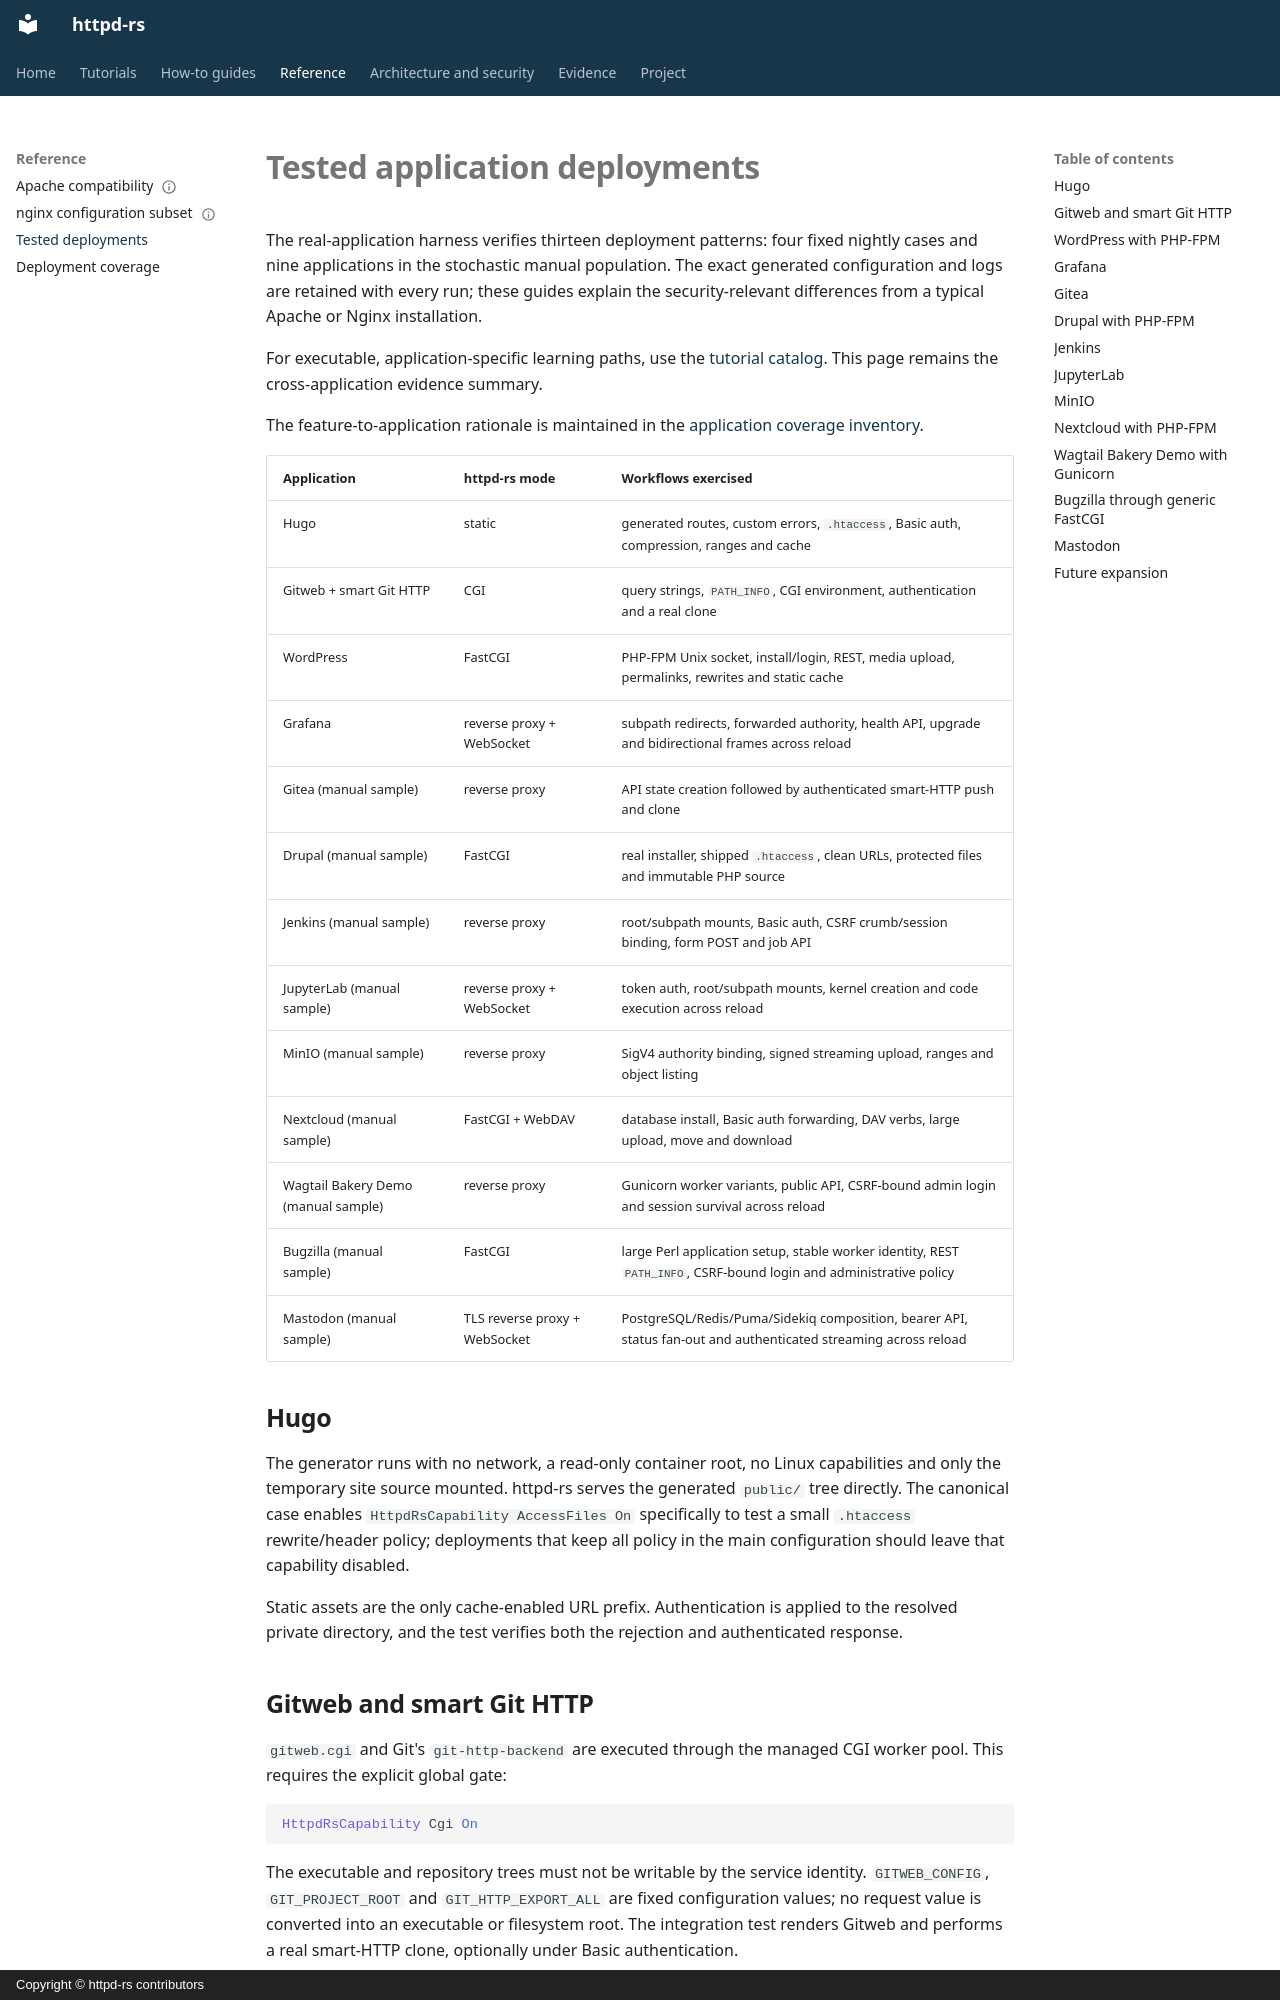

repository: JD-P/httpd-rs · page: deployments/index.html · generator: mkdocs · copyright: Copyright © httpd-rs contributors

# Tested application deployments

The real-application harness verifies thirteen deployment patterns: four fixed
nightly cases and nine applications in the stochastic manual population. The
exact generated configuration and logs are retained with every run; these
guides explain the security-relevant differences from a typical Apache or
Nginx installation.

For executable, application-specific learning paths, use the
[tutorial catalog](../tutorials/README.md). This page remains the cross-application
evidence summary.

The feature-to-application rationale is maintained in the
[application coverage inventory](coverage.md).

| Application | httpd-rs mode | Workflows exercised |
|---|---|---|
| Hugo | static | generated routes, custom errors, `.htaccess`, Basic auth, compression, ranges and cache |
| Gitweb + smart Git HTTP | CGI | query strings, `PATH_INFO`, CGI environment, authentication and a real clone |
| WordPress | FastCGI | PHP-FPM Unix socket, install/login, REST, media upload, permalinks, rewrites and static cache |
| Grafana | reverse proxy + WebSocket | subpath redirects, forwarded authority, health API, upgrade and bidirectional frames across reload |
| Gitea (manual sample) | reverse proxy | API state creation followed by authenticated smart-HTTP push and clone |
| Drupal (manual sample) | FastCGI | real installer, shipped `.htaccess`, clean URLs, protected files and immutable PHP source |
| Jenkins (manual sample) | reverse proxy | root/subpath mounts, Basic auth, CSRF crumb/session binding, form POST and job API |
| JupyterLab (manual sample) | reverse proxy + WebSocket | token auth, root/subpath mounts, kernel creation and code execution across reload |
| MinIO (manual sample) | reverse proxy | SigV4 authority binding, signed streaming upload, ranges and object listing |
| Nextcloud (manual sample) | FastCGI + WebDAV | database install, Basic auth forwarding, DAV verbs, large upload, move and download |
| Wagtail Bakery Demo (manual sample) | reverse proxy | Gunicorn worker variants, public API, CSRF-bound admin login and session survival across reload |
| Bugzilla (manual sample) | FastCGI | large Perl application setup, stable worker identity, REST `PATH_INFO`, CSRF-bound login and administrative policy |
| Mastodon (manual sample) | TLS reverse proxy + WebSocket | PostgreSQL/Redis/Puma/Sidekiq composition, bearer API, status fan-out and authenticated streaming across reload |

## Hugo

The generator runs with no network, a read-only container root, no Linux
capabilities and only the temporary site source mounted. httpd-rs serves the
generated `public/` tree directly. The canonical case enables
`HttpdRsCapability AccessFiles On` specifically to test a small `.htaccess`
rewrite/header policy; deployments that keep all policy in the main
configuration should leave that capability disabled.

Static assets are the only cache-enabled URL prefix. Authentication is applied
to the resolved private directory, and the test verifies both the rejection
and authenticated response.

## Gitweb and smart Git HTTP

`gitweb.cgi` and Git's `git-http-backend` are executed through the managed CGI
worker pool. This requires the explicit global gate:

```apache
HttpdRsCapability Cgi On
```

The executable and repository trees must not be writable by the service
identity. `GITWEB_CONFIG`, `GIT_PROJECT_ROOT` and `GIT_HTTP_EXPORT_ALL` are
fixed configuration values; no request value is converted into an executable
or filesystem root. The integration test renders Gitweb and performs a real
smart-HTTP clone, optionally under Basic authentication.
